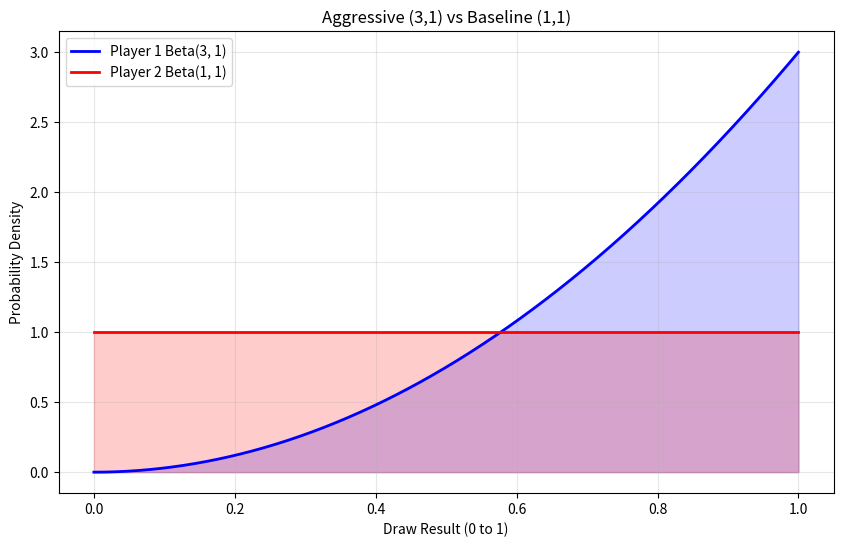

The matplotlib source for this figure:
import numpy as np
from scipy.stats import beta
import matplotlib
matplotlib.use('Agg')
import matplotlib.pyplot as plt

def simulate_battle(alpha_p1, beta_p1, alpha_p2, beta_p2, num_simulations=10000):
    """
    Simulate a battle between two players with different alpha and beta stats.
    Each player draws a random number from their respective Beta distribution.
    The highest number wins.
    """
    p1_draws = beta.rvs(alpha_p1, beta_p1, size=num_simulations)
    p2_draws = beta.rvs(alpha_p2, beta_p2, size=num_simulations)
    
    p1_wins = np.sum(p1_draws > p2_draws)
    p2_wins = np.sum(p2_draws > p1_draws)
    ties = np.sum(p1_draws == p2_draws)
    
    p1_win_rate = p1_wins / num_simulations
    p2_win_rate = p2_wins / num_simulations
    
    return p1_win_rate, p2_win_rate

def plot_distributions(alpha_p1, beta_p1, alpha_p2, beta_p2, title="Beta Distributions"):
    """
    Plot the PDF of two Beta distributions to visualize their overlap and shape.
    """
    x = np.linspace(0, 1, 1000)
    y1 = beta.pdf(x, alpha_p1, beta_p1)
    y2 = beta.pdf(x, alpha_p2, beta_p2)

    plt.figure(figsize=(10, 6))
    plt.plot(x, y1, 'b-', lw=2, label=f'Player 1 Beta({alpha_p1}, {beta_p1})')
    plt.plot(x, y2, 'r-', lw=2, label=f'Player 2 Beta({alpha_p2}, {beta_p2})')
    
    # Fill under curve
    plt.fill_between(x, 0, y1, alpha=0.2, color='blue')
    plt.fill_between(x, 0, y2, alpha=0.2, color='red')
    
    plt.title(title)
    plt.xlabel('Draw Result (0 to 1)')
    plt.ylabel('Probability Density')
    plt.legend()
    plt.grid(True, alpha=0.3)
    plt.savefig('distribution_comparison.png')
    print("Saved plot to distribution_comparison.png")

if __name__ == "__main__":
    print("Dreadnaughties - Dynamics Simulation Engine")
    print("-" * 50)
    
    # Baseline: both players have base ship (uniform distribution Beta(1,1))
    print("Scenario 1: Baseline vs Baseline (No components)")
    wr1, wr2 = simulate_battle(1, 1, 1, 1)
    print(f"P1 Win Rate: {wr1*100:.1f}% | P2 Win Rate: {wr2*100:.1f}%")
    
    # Scenario 2: Player 1 has Targeting Computer (+2 Alpha), P2 has nothing
    print("\nScenario 2: P1 (Targeting Computer +2a) vs P2 (Baseline)")
    wr1, wr2 = simulate_battle(3, 1, 1, 1)
    print(f"P1 Win Rate: {wr1*100:.1f}% | P2 Win Rate: {wr2*100:.1f}%")
    
    # Scenario 3: Player 1 has Heavy Armor (+4 Beta), P2 has Targeting (+2 Alpha)
    # Wait, Beta decreases your own mean, right? 
    # Or does Beta represent enemy failure?
    # In a Beta(alpha, beta) distribution, mean = alpha / (alpha + beta)
    # If a component increases BETA, it shifts the curve LEFT (closer to 0).
    # This means high Alpha = good (success), high Beta = bad (failure).
    # So if you equip Armor on your ship, it should probably decrease ENEMY's Alpha, or increase YOUR Alpha (survivability)?
    # We need to define exactly how combat mechanics interact with Alpha/Beta.
    
    # Let's visualize Scenario 2
    plot_distributions(3, 1, 1, 1, title="Aggressive (3,1) vs Baseline (1,1)")
